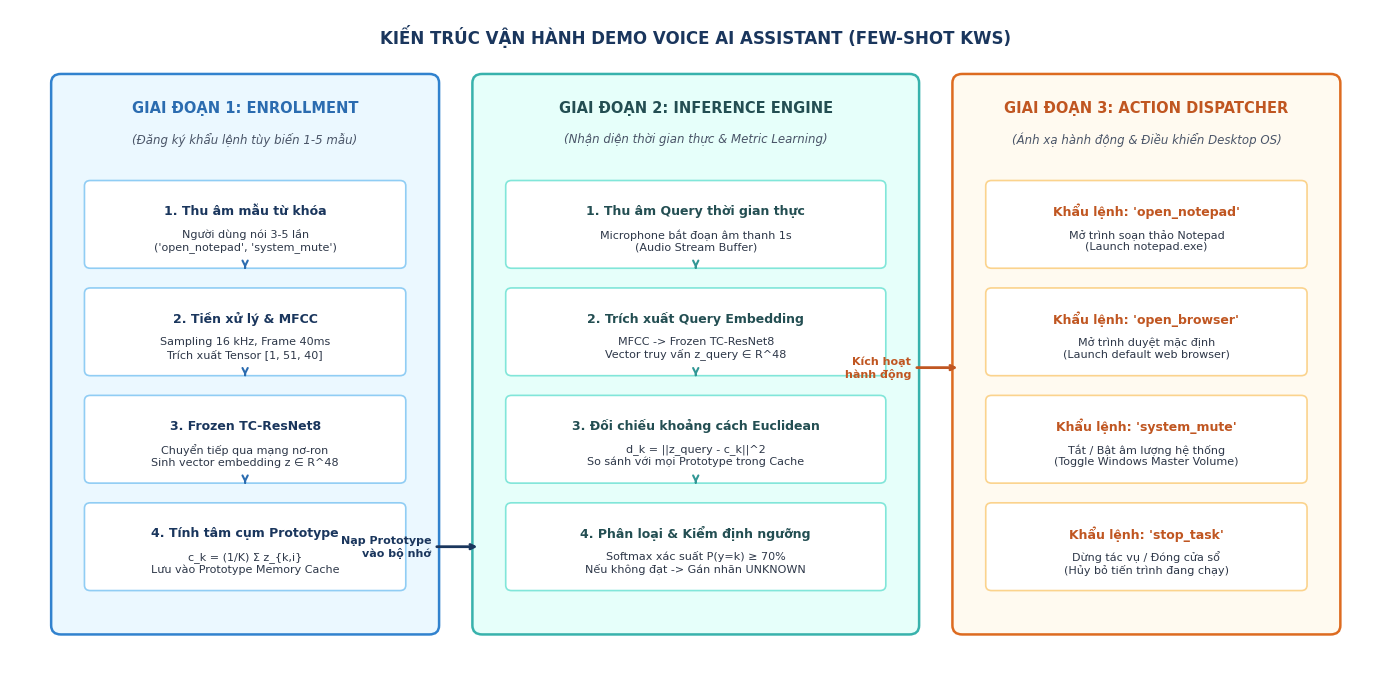

Reproduce this figure in Python.
import os
from pathlib import Path
import numpy as np
import matplotlib
matplotlib.use("Agg")
import matplotlib.pyplot as plt
import matplotlib.patches as patches

OUT = Path(r"G:\Desktop\docs\report_assets")
OUT.mkdir(parents=True, exist_ok=True)

plt.rcParams['font.family'] = 'DejaVu Sans'
plt.rcParams['font.size'] = 9.5
plt.rcParams['figure.dpi'] = 300

fig, ax = plt.subplots(figsize=(14, 7.0))
ax.set_xlim(0, 14)
ax.set_ylim(0, 7.5)
ax.axis('off')

# Color palette
NAVY = "#1a365d"
BLUE = "#2b6cb0"
LIGHT_BLUE = "#ebf8ff"
BORDER_BLUE = "#3182ce"

TEAL = "#234e52"
CYAN = "#319795"
LIGHT_TEAL = "#e6fffa"
BORDER_TEAL = "#38b2ac"

PURPLE = "#44337a"
LIGHT_PURPLE = "#faf5ff"
BORDER_PURPLE = "#805ad5"

ORANGE = "#c05621"
LIGHT_ORANGE = "#fffaf0"
BORDER_ORANGE = "#dd6b20"

GRAY_BG = "#f7fafc"
BORDER_GRAY = "#cbd5e0"

# Main title
ax.text(7.0, 7.2, "KIẾN TRÚC VẬN HÀNH DEMO VOICE AI ASSISTANT (FEW-SHOT KWS)",
        ha='center', va='center', fontsize=12, fontweight='bold', color=NAVY)

# 3 Main Pillars (Columns)
# Column 1: Enrollment Phase (Đăng ký từ khóa ít mẫu)
box1 = patches.FancyBboxPatch((0.5, 0.6), 3.8, 6.1, boxstyle="round,pad=0.08,rounding_size=0.1",
                             facecolor=LIGHT_BLUE, edgecolor=BORDER_BLUE, linewidth=1.8)
ax.add_patch(box1)
ax.text(2.4, 6.4, "GIAI ĐOẠN 1: ENROLLMENT", ha='center', va='center', fontweight='bold', fontsize=10.5, color=BLUE)
ax.text(2.4, 6.05, "(Đăng ký khẩu lệnh tùy biến 1-5 mẫu)", ha='center', va='center', fontstyle='italic', fontsize=8.5, color='#4a5568')

steps_c1 = [
    ("1. Thu âm mẫu từ khóa", "Người dùng nói 3-5 lần\n('open_notepad', 'system_mute')", 5.1),
    ("2. Tiền xử lý & MFCC", "Sampling 16 kHz, Frame 40ms\nTrích xuất Tensor [1, 51, 40]", 3.9),
    ("3. Frozen TC-ResNet8", "Chuyển tiếp qua mạng nơ-ron\nSinh vector embedding z ∈ R^48", 2.7),
    ("4. Tính tâm cụm Prototype", "c_k = (1/K) Σ z_{k,i}\nLưu vào Prototype Memory Cache", 1.5)
]

for title, desc, y_pos in steps_c1:
    subbox = patches.FancyBboxPatch((0.8, y_pos - 0.45), 3.2, 0.9, boxstyle="round,pad=0.04,rounding_size=0.06",
                                    facecolor='white', edgecolor='#90cdf4', linewidth=1.2)
    ax.add_patch(subbox)
    ax.text(2.4, y_pos + 0.15, title, ha='center', va='center', fontweight='bold', fontsize=9, color=NAVY)
    ax.text(2.4, y_pos - 0.18, desc, ha='center', va='center', fontsize=8, color='#2d3748', linespacing=1.2)
    if y_pos > 1.6:
        ax.annotate('', xy=(2.4, y_pos - 0.52), xytext=(2.4, y_pos - 0.45),
                    arrowprops=dict(arrowstyle="->", color=BLUE, lw=1.5))

# Column 2: Live Inference Engine (Nhận diện trực tuyến)
box2 = patches.FancyBboxPatch((4.8, 0.6), 4.4, 6.1, boxstyle="round,pad=0.08,rounding_size=0.1",
                             facecolor=LIGHT_TEAL, edgecolor=BORDER_TEAL, linewidth=1.8)
ax.add_patch(box2)
ax.text(7.0, 6.4, "GIAI ĐOẠN 2: INFERENCE ENGINE", ha='center', va='center', fontweight='bold', fontsize=10.5, color=TEAL)
ax.text(7.0, 6.05, "(Nhận diện thời gian thực & Metric Learning)", ha='center', va='center', fontstyle='italic', fontsize=8.5, color='#4a5568')

steps_c2 = [
    ("1. Thu âm Query thời gian thực", "Microphone bắt đoạn âm thanh 1s\n(Audio Stream Buffer)", 5.1),
    ("2. Trích xuất Query Embedding", "MFCC -> Frozen TC-ResNet8\nVector truy vấn z_query ∈ R^48", 3.9),
    ("3. Đối chiếu khoảng cách Euclidean", "d_k = ||z_query - c_k||^2\nSo sánh với mọi Prototype trong Cache", 2.7),
    ("4. Phân loại & Kiểm định ngưỡng", "Softmax xác suất P(y=k) ≥ 70%\nNếu không đạt -> Gán nhãn UNKNOWN", 1.5)
]

for title, desc, y_pos in steps_c2:
    subbox = patches.FancyBboxPatch((5.1, y_pos - 0.45), 3.8, 0.9, boxstyle="round,pad=0.04,rounding_size=0.06",
                                    facecolor='white', edgecolor='#81e6d9', linewidth=1.2)
    ax.add_patch(subbox)
    ax.text(7.0, y_pos + 0.15, title, ha='center', va='center', fontweight='bold', fontsize=9, color=TEAL)
    ax.text(7.0, y_pos - 0.18, desc, ha='center', va='center', fontsize=8, color='#2d3748', linespacing=1.2)
    if y_pos > 1.6:
        ax.annotate('', xy=(7.0, y_pos - 0.52), xytext=(7.0, y_pos - 0.45),
                    arrowprops=dict(arrowstyle="->", color=CYAN, lw=1.5))

# Column 3: Action Dispatcher (Điều khiển Desktop Assistant)
box3 = patches.FancyBboxPatch((9.7, 0.6), 3.8, 6.1, boxstyle="round,pad=0.08,rounding_size=0.1",
                             facecolor=LIGHT_ORANGE, edgecolor=BORDER_ORANGE, linewidth=1.8)
ax.add_patch(box3)
ax.text(11.6, 6.4, "GIAI ĐOẠN 3: ACTION DISPATCHER", ha='center', va='center', fontweight='bold', fontsize=10.5, color=ORANGE)
ax.text(11.6, 6.05, "(Ánh xạ hành động & Điều khiển Desktop OS)", ha='center', va='center', fontstyle='italic', fontsize=8.5, color='#4a5568')

actions = [
    ("Khẩu lệnh: 'open_notepad'", "Mở trình soạn thảo Notepad\n(Launch notepad.exe)", 5.1),
    ("Khẩu lệnh: 'open_browser'", "Mở trình duyệt mặc định\n(Launch default web browser)", 3.9),
    ("Khẩu lệnh: 'system_mute'", "Tắt / Bật âm lượng hệ thống\n(Toggle Windows Master Volume)", 2.7),
    ("Khẩu lệnh: 'stop_task'", "Dừng tác vụ / Đóng cửa sổ\n(Hủy bỏ tiến trình đang chạy)", 1.5)
]

for title, desc, y_pos in actions:
    subbox = patches.FancyBboxPatch((10.0, y_pos - 0.45), 3.2, 0.9, boxstyle="round,pad=0.04,rounding_size=0.06",
                                    facecolor='white', edgecolor='#fbd38d', linewidth=1.2)
    ax.add_patch(subbox)
    ax.text(11.6, y_pos + 0.15, title, ha='center', va='center', fontweight='bold', fontsize=9, color=ORANGE)
    ax.text(11.6, y_pos - 0.18, desc, ha='center', va='center', fontsize=8, color='#2d3748', linespacing=1.2)

# Inter-column Connecting Arrows
ax.annotate('Nạp Prototype\nvào bộ nhớ', xy=(4.8, 1.5), xytext=(4.3, 1.5),
            arrowprops=dict(arrowstyle="->", color=NAVY, lw=2.0),
            ha='right', va='center', fontsize=8, fontweight='bold', color=NAVY)

ax.annotate('Kích hoạt\nhành động', xy=(9.7, 3.5), xytext=(9.2, 3.5),
            arrowprops=dict(arrowstyle="->", color=ORANGE, lw=2.0),
            ha='right', va='center', fontsize=8, fontweight='bold', color=ORANGE)

plt.tight_layout()
out_file = OUT / "fig_20_demo_assistant_flow.png"
plt.savefig(out_file, dpi=300)
plt.close()
print(f"[+] Saved {out_file}")
